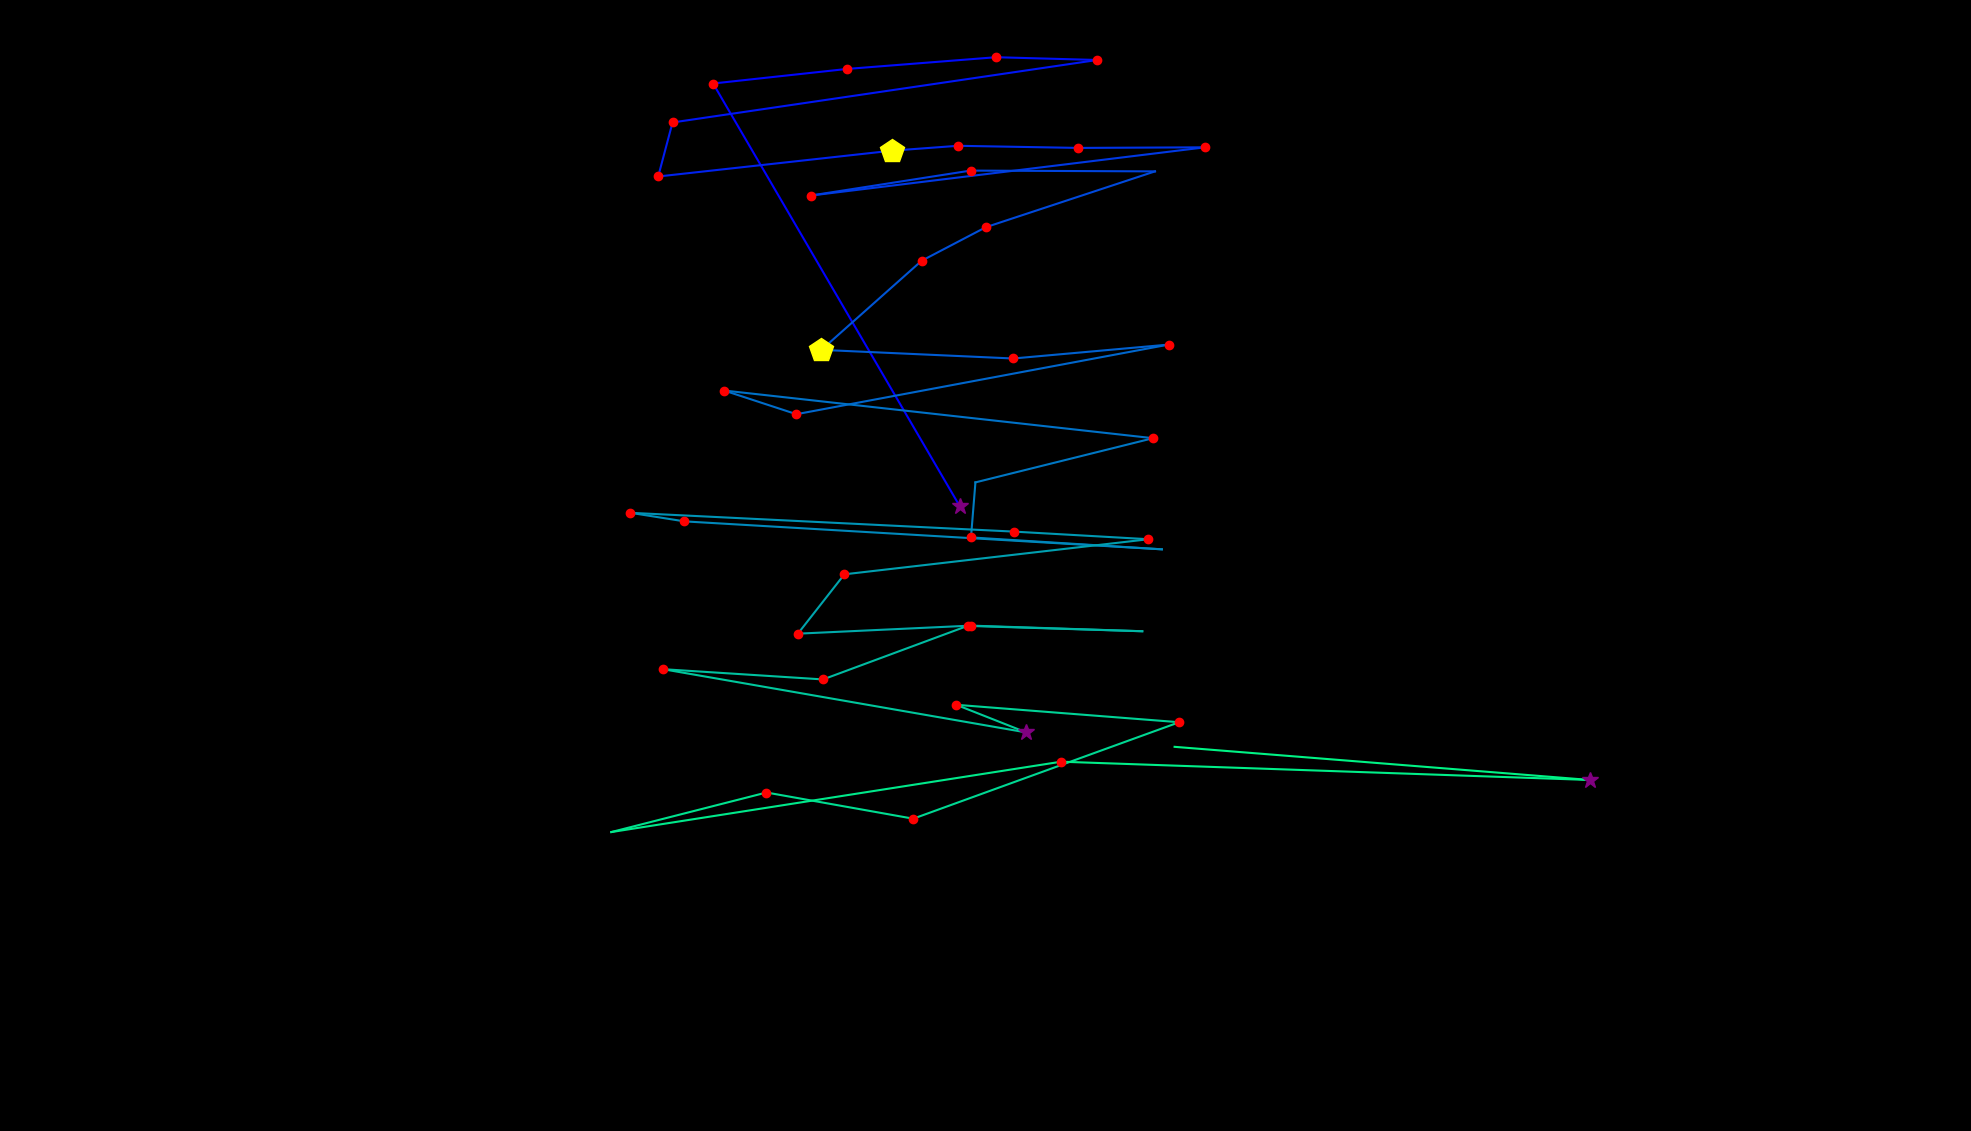

The file beside this chart, header and first rows:
fixation_id, timestamp, avg_gaze_x, avg_gaze_y, duration
0.0, 60.29, 1246, 811.5, 253.2
1.0, 639.1, 926.1, 1360, 205
2.0, 904.4, 1100, 1379, 180.9
3.0, 1158, 1294, 1395, 192.9
4.0, 1399, 1425, 1391, 144.7
5.0, 1893, 873.4, 1310, 205
6.0, 2122, 854.8, 1240, 217.1
7.0, 2424, 1159, 1273, 458.2
8.0, 2906, 1244, 1279, 132.6
9.0, 3063, 1400, 1277, 180.9
10.0, 3292, 1565, 1278, 132.6
11.0, 3485, 1053, 1215, 168.8
12.0, 3726, 1260, 1247, 132.6
13.0, 3931, 1500, 1246, 96.47
14.0, 4148, 1280, 1174, 168.8
15.0, 4353, 1197, 1130, 168.8
16.0, 4607, 1067, 1014, 422.1
17.0, 5053, 1316, 1003, 205
18.0, 5354, 1518, 1021, 132.6
19.0, 5692, 1034, 930.9, 229.1
20.0, 5957, 940.4, 961.7, 192.9
21.0, 6222, 1497, 899.7, 156.8
22.0, 6464, 1267, 842.3, 108.5
23.0, 6596, 1261, 770.9, 180.9
24.0, 6886, 1509, 755.4, 108.5
25.0, 7067, 888.9, 791.7, 156.8
26.0, 7247, 818.7, 802.8, 205
27.0, 7682, 1317, 778.4, 168.8
28.0, 7874, 1492, 768.5, 241.2
29.0, 8309, 1097, 723, 120.6
30.0, 8453, 1036, 645.9, 205
31.0, 8694, 1261, 656.3, 217.1
32.0, 8972, 1483, 649, 108.5
33.0, 9165, 1257, 656, 180.9
34.0, 9430, 1069, 586.5, 144.7
35.0, 9599, 861, 599.8, 156.8
36.0, 9864, 1333, 517.6, 265.3
37.0, 10226, 1242, 553.5, 180.9
38.0, 10455, 1531, 530.9, 229.1
39.0, 10745, 1186, 405.6, 156.8
40.0, 10950, 995.4, 439.6, 168.8
41.0, 11227, 793.9, 388.2, 96.47
42.0, 11456, 1378, 479.6, 132.6
43.0, 11685, 2065, 455.9, 349.7
44.0, 12143, 1525, 498.9, 108.5
